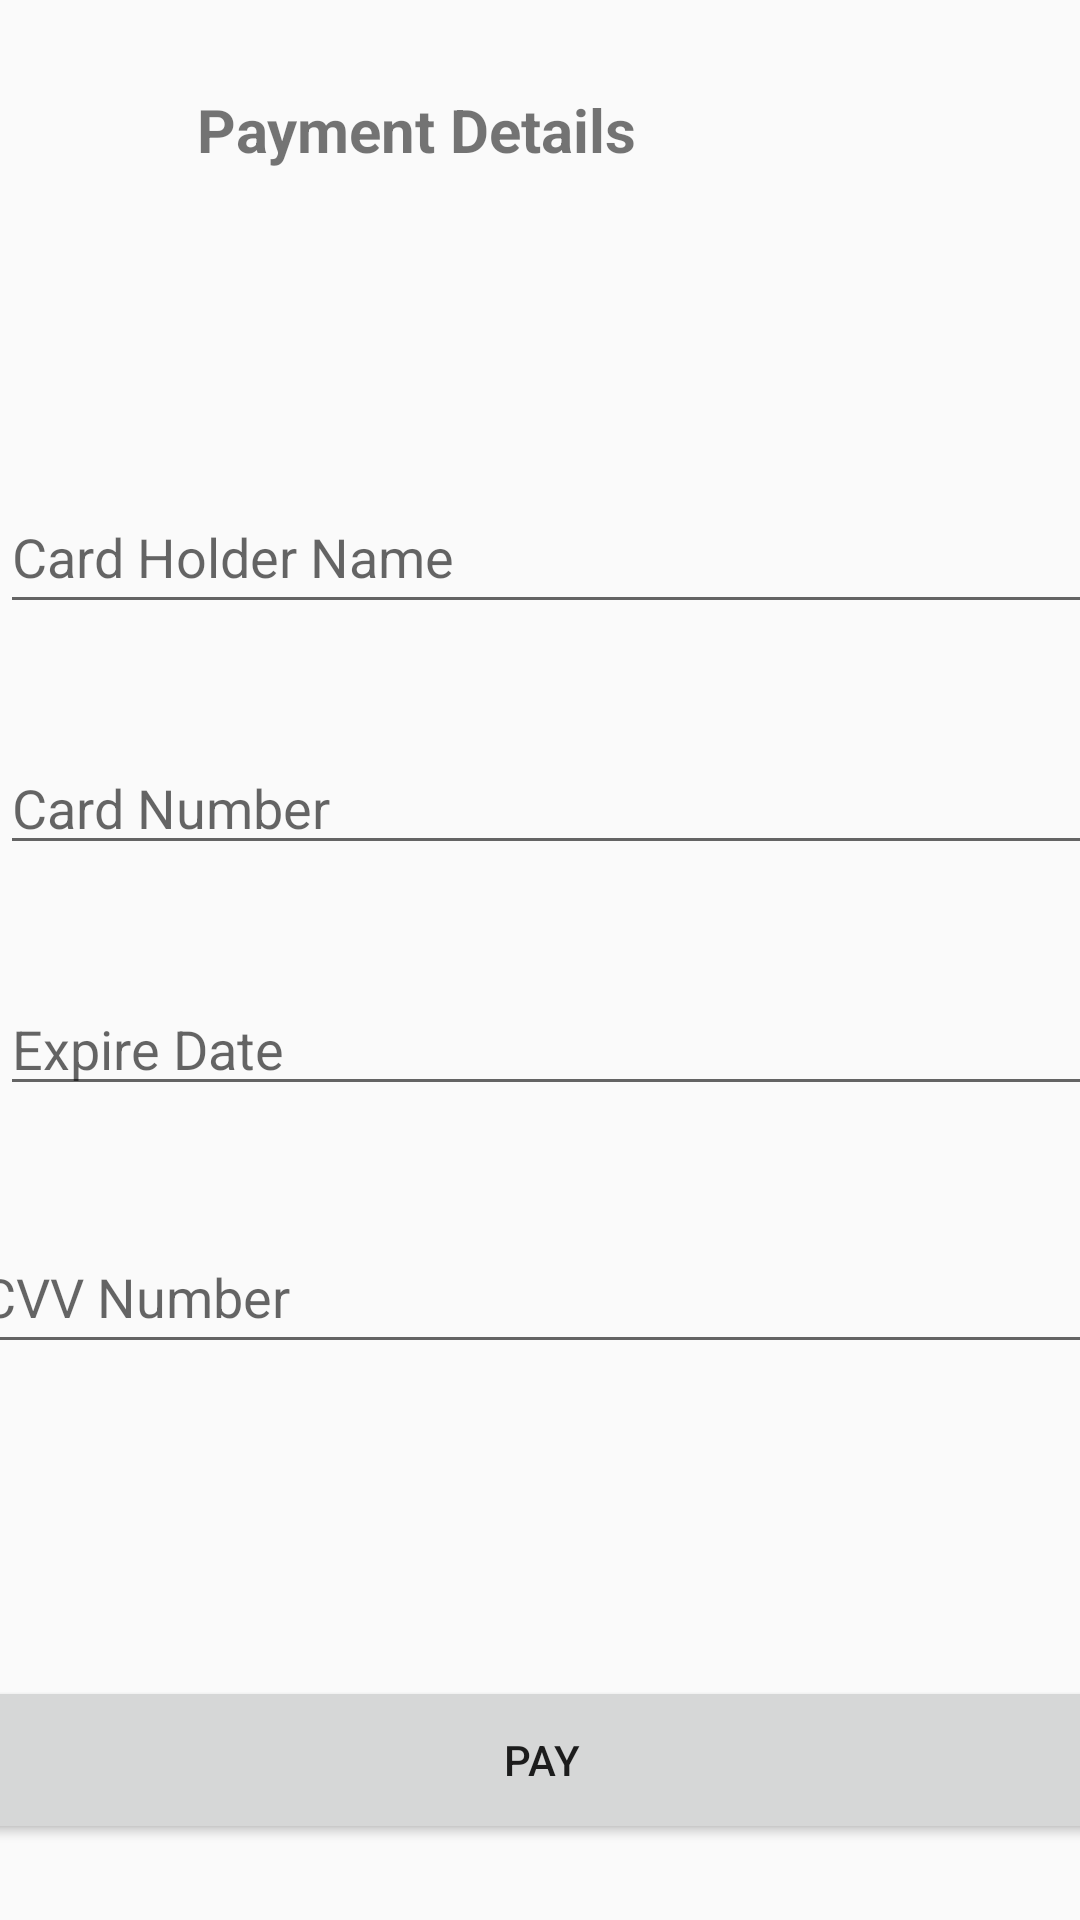

Reconstruct the res/layout file that produces this screen, plus the resources it refers to.
<!-- AndroidManifest.xml: application theme Theme.MADPROJECT -->
<!-- res/layout/activity_payment.xml -->
<?xml version="1.0" encoding="utf-8"?>
<androidx.constraintlayout.widget.ConstraintLayout xmlns:android="http://schemas.android.com/apk/res/android"
    xmlns:app="http://schemas.android.com/apk/res-auto"
    xmlns:tools="http://schemas.android.com/tools"
    android:layout_width="match_parent"
    android:layout_height="match_parent"
    tools:context=".payment">

    <TextView
        android:id="@+id/textView4"
        android:layout_width="229dp"
        android:layout_height="56dp"
        android:text="@string/payment_details"
        android:textSize="20sp"
        android:textStyle="bold"
        app:layout_constraintBottom_toBottomOf="parent"
        app:layout_constraintEnd_toEndOf="parent"
        app:layout_constraintStart_toStartOf="parent"
        app:layout_constraintTop_toTopOf="parent"
        app:layout_constraintVertical_bias="0.051" />

    <EditText
        android:id="@+id/rvCardHolderName"
        android:layout_width="382dp"
        android:layout_height="wrap_content"
        android:layout_marginTop="160dp"
        android:ems="10"
        android:hint="Card Holder Name"
        android:inputType="textPersonName"
        android:minHeight="48dp"
        app:layout_constraintTop_toTopOf="parent"
        tools:ignore="MissingConstraints"
        tools:layout_editor_absoluteX="14dp" />

    <EditText
        android:id="@+id/rvCardNumber"
        android:layout_width="382dp"
        android:layout_height="wrap_content"
        android:layout_marginTop="39dp"
        android:ems="10"
        android:hint="Card Number"
        android:inputType="number"
        app:layout_constraintTop_toBottomOf="@+id/rvCardHolderName"
        tools:ignore="MissingConstraints,TouchTargetSizeCheck"
        tools:layout_editor_absoluteX="14dp" />

    <EditText
        android:id="@+id/rvExpireDate"
        android:layout_width="382dp"
        android:layout_height="wrap_content"
        android:layout_marginTop="39dp"
        android:ems="10"
        android:hint="Expire Date"
        android:inputType="date"
        app:layout_constraintTop_toBottomOf="@+id/rvCardNumber"
        tools:ignore="MissingConstraints,TouchTargetSizeCheck"
        tools:layout_editor_absoluteX="14dp" />

    <EditText
        android:id="@+id/rvCvv"
        android:layout_width="382dp"
        android:layout_height="wrap_content"
        android:layout_marginTop="38dp"
        android:ems="10"
        android:hint="CVV Number"
        android:inputType="numberDecimal"
        android:minHeight="48dp"
        app:layout_constraintEnd_toEndOf="parent"
        app:layout_constraintHorizontal_bias="0.497"
        app:layout_constraintStart_toStartOf="parent"
        app:layout_constraintTop_toBottomOf="@+id/rvExpireDate" />

    <Button
        android:id="@+id/PaySubmitBtn"
        android:layout_width="382dp"
        android:layout_height="56dp"
        android:layout_marginTop="104dp"
        android:text="Pay"
        app:layout_constraintEnd_toEndOf="parent"
        app:layout_constraintHorizontal_bias="0.5"
        app:layout_constraintStart_toStartOf="parent"
        app:layout_constraintTop_toBottomOf="@+id/rvCvv" />

</androidx.constraintlayout.widget.ConstraintLayout>
<!-- resources referenced by this layout -->
<resources>
  <string name="payment_details">Payment Details</string>
  <style name="Theme.MADPROJECT" parent="Theme.AppCompat.Light.NoActionBar">
          
          <item name="colorPrimary">@color/purple_500</item>
          <item name="colorPrimaryVariant">@color/purple_700</item>
          <item name="colorOnPrimary">@color/white</item>
          
          <item name="colorSecondary">@color/teal_200</item>
          <item name="colorSecondaryVariant">@color/teal_700</item>
          <item name="colorOnSecondary">@color/black</item>
          
          <item name="android:statusBarColor" tools:targetApi="l">?attr/colorPrimaryVariant</item>
          
      </style>
  <color name="purple_500">#FF6200EE</color>
  <color name="purple_700">#FF3700B3</color>
  <color name="white">#FFFFFFFF</color>
  <color name="teal_200">#FF03DAC5</color>
  <color name="teal_700">#FF018786</color>
  <color name="black">#FF000000</color>
</resources>
